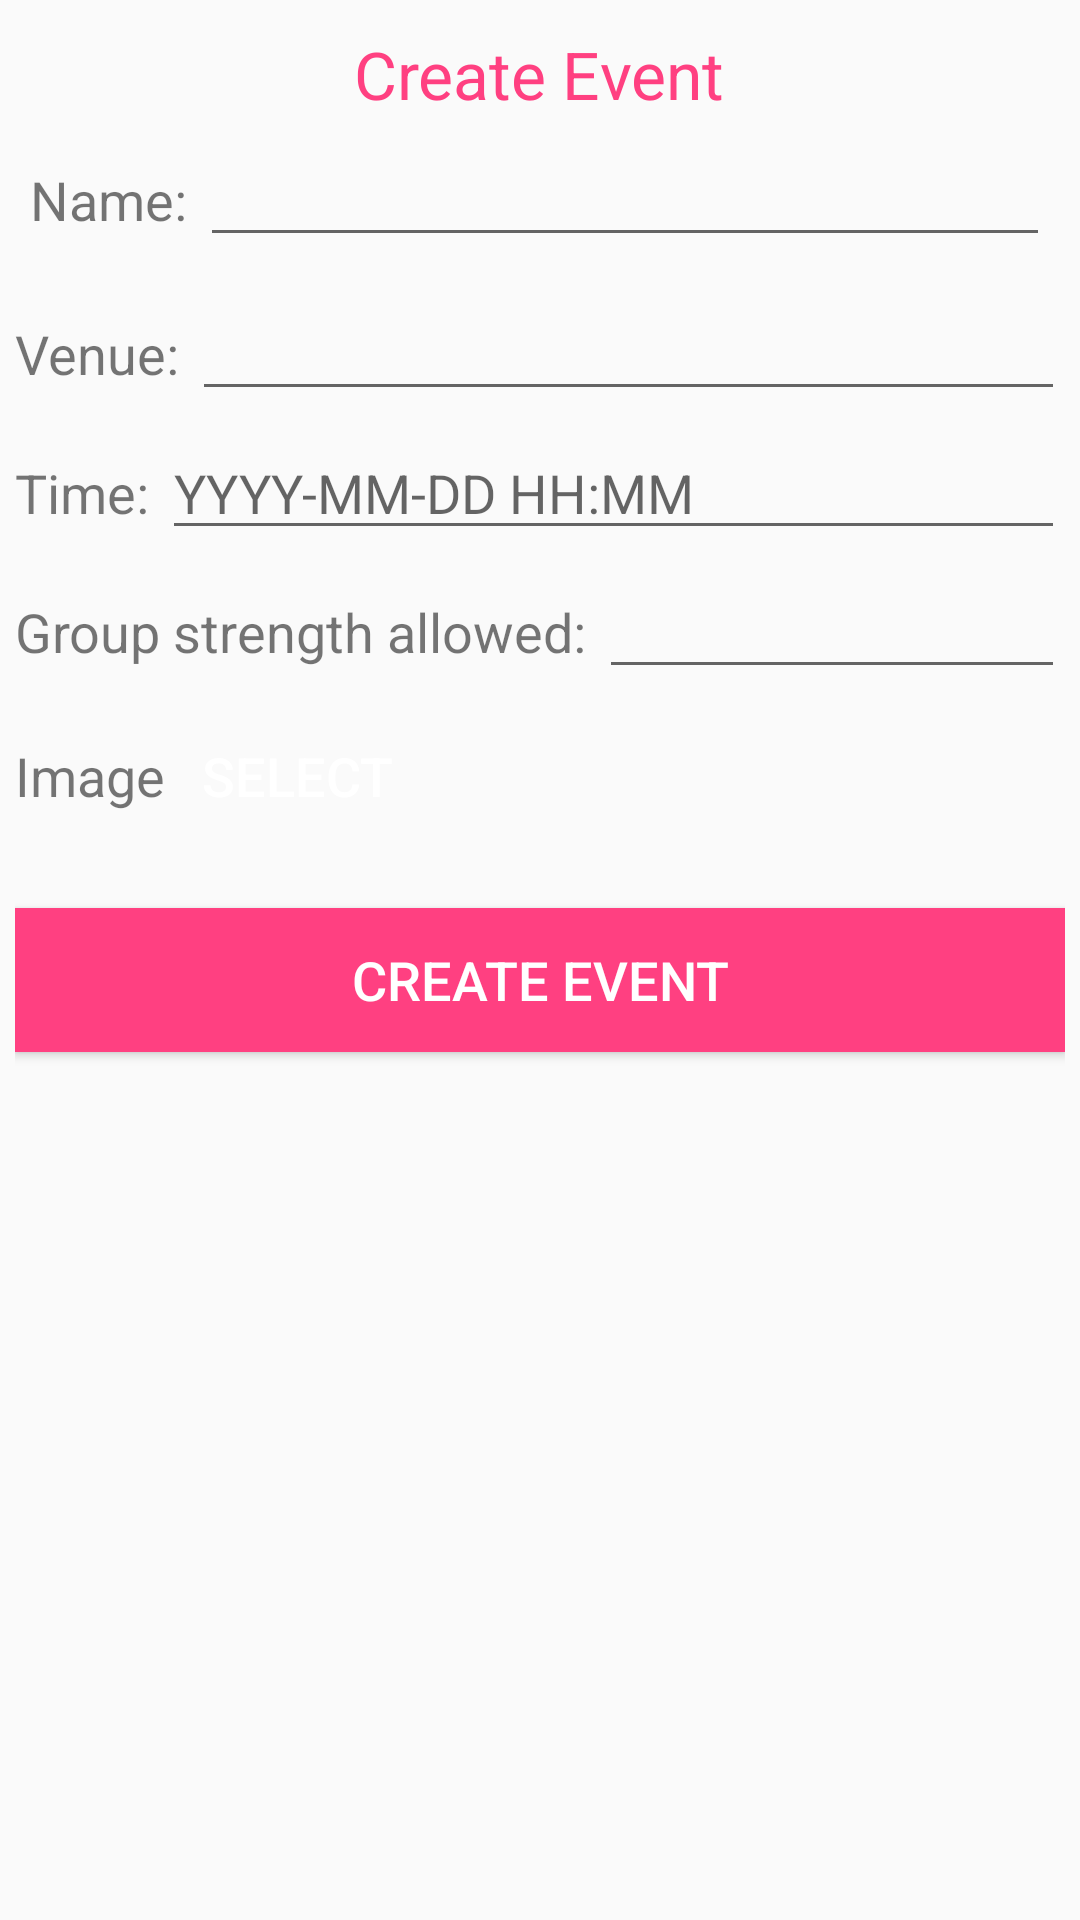

Here is an Android app screen rendered from its layout file. Give the layout XML and the strings, colors and styles it references.
<!-- AndroidManifest.xml: application theme AppTheme -->
<!-- res/layout/activity_create_event.xml -->
<?xml version="1.0" encoding="utf-8"?>

<LinearLayout xmlns:android="http://schemas.android.com/apk/res/android"
    xmlns:tools="http://schemas.android.com/tools"
    android:id="@+id/activity_create_event"
    android:layout_width="match_parent"
    android:layout_height="match_parent"
    android:paddingBottom="@dimen/activity_vertical_margin"
    android:paddingLeft="@dimen/activity_horizontal_margin"
    android:paddingRight="@dimen/activity_horizontal_margin"
    android:paddingTop="@dimen/activity_vertical_margin"
    tools:context="com.example.rana.instivent.CreateEvent"
    android:orientation="vertical">


    <TextView
        android:layout_width="wrap_content"
        android:layout_height="wrap_content"
        android:layout_gravity="center_horizontal"
        android:paddingTop="@dimen/activity_horizontal_padding"
        android:id="@+id/textView4"
        android:text="Create Event"
        android:textColor="@color/colorAccent"
        android:textSize="22sp" />
    <include layout="@layout/create_event_scroll"/>

    <Button
        android:text="Create Event"
        android:layout_width="match_parent"
        android:layout_height="wrap_content"
        android:id="@+id/createEvent"
        style="@style/Widget.AppCompat.Button"
        android:background="@color/colorAccent"
        android:textColor="@android:color/background_light"
        android:textSize="18sp"
        />

</LinearLayout>
<!-- res/layout/create_event_scroll.xml (included above) -->
<?xml version="1.0" encoding="utf-8"?>

<LinearLayout xmlns:android="http://schemas.android.com/apk/res/android"
    android:orientation="vertical"
    android:layout_width="match_parent"
    android:layout_height="wrap_content"
    android:fitsSystemWindows="true"
    >
    <LinearLayout
        android:layout_width="match_parent"
        android:layout_height="wrap_content"
        android:paddingTop="@dimen/activity_horizontal_padding"
        android:paddingBottom="@dimen/activity_vertical_margin"
        android:paddingLeft="@dimen/activity_horizontal_margin"
        android:paddingRight="@dimen/activity_horizontal_margin"
        >
        <TextView
            android:text="Name: "
            android:layout_width="wrap_content"
            android:layout_height="wrap_content"
            android:id="@+id/textView5"
            android:textAlignment="center"
            android:textSize="18sp" />

        <EditText
            android:layout_width="match_parent"
            android:layout_height="wrap_content"
            android:id="@+id/name" />

    </LinearLayout>


    <LinearLayout
        android:layout_width="match_parent"
        android:layout_height="wrap_content"
        android:paddingTop="@dimen/activity_horizontal_padding">
        <TextView
            android:text="Venue: "
            android:layout_width="wrap_content"
            android:layout_height="wrap_content"
            android:id="@+id/textView7"
            android:textSize="18sp" />

        <EditText
            android:layout_width="match_parent"
            android:layout_height="wrap_content"
            android:id="@+id/venue" />
    </LinearLayout>

    <LinearLayout
        android:layout_width="match_parent"
        android:layout_height="wrap_content"
        android:paddingTop="@dimen/activity_horizontal_padding">
        <TextView
            android:text="Time: "
            android:layout_width="wrap_content"
            android:layout_height="wrap_content"
            android:textSize="18sp" />

        <EditText
            android:layout_width="match_parent"
            android:layout_height="wrap_content"
            android:id="@+id/time"
            android:hint="YYYY-MM-DD HH:MM"/>
    </LinearLayout>

    <LinearLayout
        android:layout_width="match_parent"
        android:layout_height="wrap_content"
        android:paddingTop="@dimen/activity_horizontal_padding">
        <TextView
            android:text="Group strength allowed: "
            android:layout_width="wrap_content"
            android:layout_height="wrap_content"
            android:textSize="18sp" />

        <EditText
            android:layout_width="match_parent"
            android:layout_height="wrap_content"
            android:inputType="numberDecimal"
            android:id="@+id/groupSize" />
    </LinearLayout>
    <LinearLayout
        android:layout_width="match_parent"
        android:layout_height="wrap_content"
        android:paddingTop="@dimen/activity_horizontal_padding"
        android:paddingBottom="10dp">
        <TextView
            android:text="Image"
            android:layout_width="wrap_content"
            android:layout_height="wrap_content"
            android:id="@+id/textView9"
            android:textSize="18sp" />

        <Button
            android:text="Select"
            android:layout_width="wrap_content"
            android:layout_height="wrap_content"
            android:id="@+id/selectImage"
            style="@style/Widget.AppCompat.Button"
            android:background="@color/md_blue_500"
            android:textColor="@android:color/background_light"
            android:textSize="18sp"
            />
    </LinearLayout>
    <ImageView
        android:layout_width="match_parent"
        android:layout_height="wrap_content"
        android:paddingBottom="10dp"
        android:id="@+id/image"
        android:scaleType="centerCrop"/>


</LinearLayout>
<!-- resources referenced by this layout -->
<resources>
  <color name="colorAccent">#FF4081</color>
  <dimen name="activity_horizontal_margin">5dp</dimen>
  <dimen name="activity_horizontal_padding">5dp</dimen>
  <dimen name="activity_vertical_margin">5dp</dimen>
  <style name="AppTheme" parent="Theme.AppCompat.Light.DarkActionBar">
          
          <item name="windowActionBar">false</item>
          <item name="windowNoTitle">true</item>
          <item name="colorPrimary">@color/colorPrimary</item>
          <item name="colorPrimaryDark">@color/colorPrimaryDark</item>
          <item name="colorAccent">@color/colorAccent</item>
      </style>
  <color name="colorPrimary">#3F51B5</color>
  <color name="colorPrimaryDark">#303F9F</color>
</resources>
